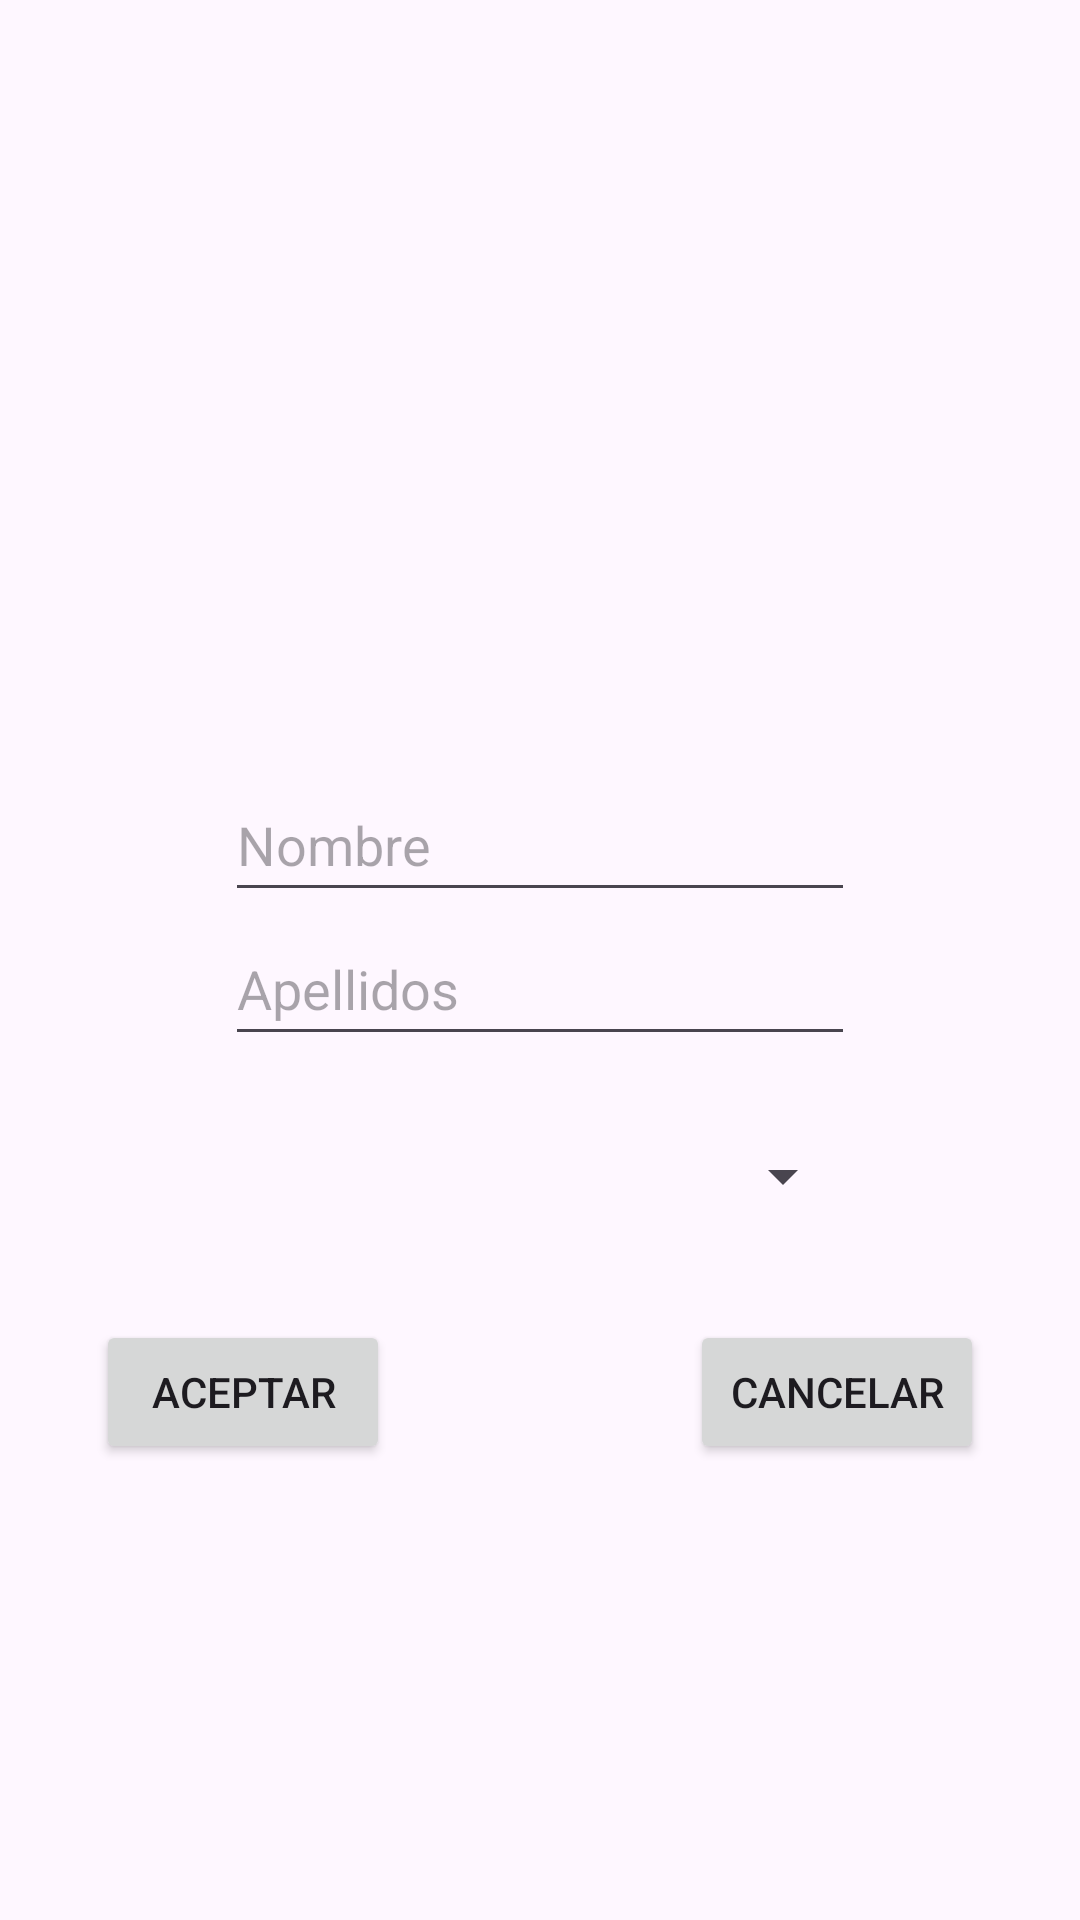

Reconstruct the res/layout file that produces this screen, plus the resources it refers to.
<!-- AndroidManifest.xml: application theme Theme.RecylceViewExample_2324 -->
<!-- res/layout/activity_formulario.xml -->
<?xml version="1.0" encoding="utf-8"?>
<androidx.constraintlayout.widget.ConstraintLayout xmlns:android="http://schemas.android.com/apk/res/android"
    xmlns:app="http://schemas.android.com/apk/res-auto"
    xmlns:tools="http://schemas.android.com/tools"
    android:layout_width="match_parent"
    android:layout_height="match_parent"
    tools:context=".FormularioActivity">

    <EditText
        android:id="@+id/editTextNombre"
        android:layout_width="wrap_content"
        android:layout_height="wrap_content"
        android:layout_marginTop="256dp"
        android:ems="10"
        android:hint="Nombre"
        android:inputType="text"
        android:minHeight="48dp"
        app:layout_constraintEnd_toEndOf="parent"
        app:layout_constraintStart_toStartOf="parent"
        app:layout_constraintTop_toTopOf="parent" />

    <EditText
        android:id="@+id/editTextApellidos"
        android:layout_width="wrap_content"
        android:layout_height="wrap_content"
        android:ems="10"
        android:hint="Apellidos"
        android:inputType="text"
        android:minHeight="48dp"
        app:layout_constraintEnd_toEndOf="parent"
        app:layout_constraintStart_toStartOf="parent"
        app:layout_constraintTop_toBottomOf="@+id/editTextNombre" />

    <Spinner
        android:id="@+id/spinner"
        android:layout_width="0dp"
        android:layout_height="wrap_content"
        android:layout_marginTop="16dp"
        android:minHeight="48dp"
        app:layout_constraintEnd_toEndOf="@+id/editTextApellidos"
        app:layout_constraintStart_toStartOf="@+id/editTextApellidos"
        app:layout_constraintTop_toBottomOf="@+id/editTextApellidos" />

    <Button
        android:id="@+id/buttonAceptar"
        android:layout_width="0dp"
        android:layout_height="wrap_content"
        android:layout_marginStart="32dp"
        android:layout_marginTop="24dp"
        android:text="Aceptar"
        app:layout_constraintEnd_toStartOf="@+id/buttonCancelar"
        app:layout_constraintHorizontal_bias="0.5"
        app:layout_constraintStart_toStartOf="parent"
        app:layout_constraintTop_toBottomOf="@+id/spinner" />

    <Button
        android:id="@+id/buttonCancelar"
        android:layout_width="0dp"
        android:layout_height="wrap_content"
        android:layout_marginStart="100dp"
        android:layout_marginEnd="32dp"
        android:text="Cancelar"
        app:layout_constraintEnd_toEndOf="parent"
        app:layout_constraintHorizontal_bias="0.5"
        app:layout_constraintStart_toEndOf="@+id/buttonAceptar"
        app:layout_constraintTop_toTopOf="@+id/buttonAceptar" />
</androidx.constraintlayout.widget.ConstraintLayout>
<!-- resources referenced by this layout -->
<resources>
  <style name="Theme.RecylceViewExample_2324" parent="Base.Theme.RecylceViewExample_2324" />
  <style name="Base.Theme.RecylceViewExample_2324" parent="Theme.Material3.DayNight.NoActionBar">
          
          
      </style>
</resources>
